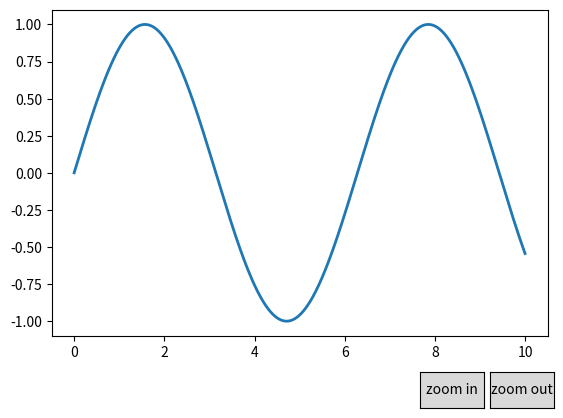

This chart was generated by the following Python code:
import numpy as np
import matplotlib.pyplot as plt
from matplotlib.widgets import Button

x = np.linspace(0, 10, 1000)
y = np.sin(x)

fig, ax = plt.subplots()
plt.subplots_adjust(bottom=0.2)

(line,) = ax.plot(x, y, lw=2)

axcolor = "lightgoldenrodyellow"
ax_zoom_in = plt.axes([0.7, 0.05, 0.1, 0.075], facecolor=axcolor)
ax_zoom_out = plt.axes([0.81, 0.05, 0.1, 0.075], facecolor=axcolor)

button_zoom_in = Button(ax_zoom_in, "zoom in")
button_zoom_out = Button(ax_zoom_out, "zoom out")


def zoom_in(event):
    xlims = ax.get_xlim()
    new_xlims = [xlims[0] * 1.1, xlims[1] * 0.9]
    ax.set_xlim(new_xlims)
    plt.draw()


def zoom_out(event):
    xlims = ax.get_xlim()
    new_xlims = [xlims[0] * 0.9, xlims[1] * 1.1]
    ax.set_xlim(new_xlims)
    plt.draw()


button_zoom_in.on_clicked(zoom_in)
button_zoom_out.on_clicked(zoom_out)


plt.show()
